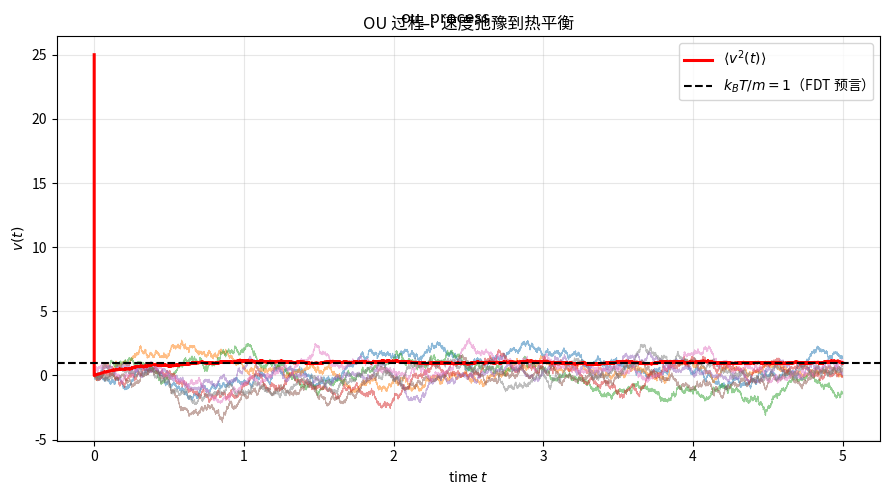
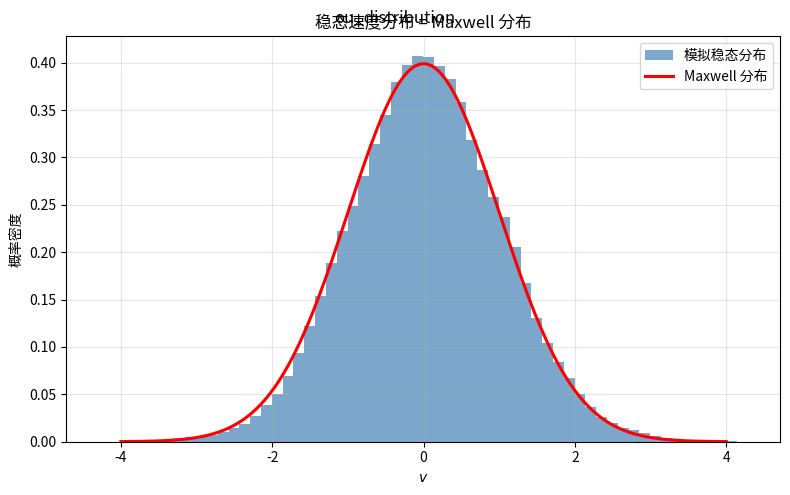

The matplotlib source for these figures, in order:
"""Ornstein–Uhlenbeck 过程（带阻尼的朗之万速度过程）。

数值求解速度朗之万方程（Euler–Maruyama）：
  dv = -gamma * v * dt + sqrt(2*gamma*kT/m) * dW
验证涨落-耗散定理：稳态 <v^2> = kT/m，速度分布趋于高斯（一维 Maxwell）。
"""
import numpy as np
import matplotlib.pyplot as plt


np.random.seed(1)

kT_m = 1.0
gamma = 2.0
sigma = np.sqrt(2 * gamma * kT_m)

T = 5.0
N = 50000
dt = T / N
t = np.linspace(0, T, N + 1)
n_traj = 300

v = np.zeros(n_traj)
v_traj = np.zeros((n_traj, N + 1))
v_traj[:, 0] = 5.0

for i in range(N):
    dW = np.sqrt(dt) * np.random.randn(n_traj)
    v += -gamma * v * dt + sigma * dW
    v_traj[:, i + 1] = v

v_eq = v_traj[:, N // 2:].reshape(-1)
v2_mean = (v_traj ** 2).mean(axis=0)

# --- 图1：速度弛豫 ---
fig, ax = plt.subplots(figsize=(9, 5))
for i in range(8):
    ax.plot(t, v_traj[i], alpha=0.5, linewidth=0.7)
ax.plot(t, v2_mean, 'r-', linewidth=2.2, label=r'$\langle v^2(t)\rangle$')
ax.axhline(kT_m, color='k', linestyle='--', linewidth=1.5,
           label=r'$k_BT/m=1$（FDT 预言）')
ax.set_xlabel('time $t$')
ax.set_ylabel('$v(t)$')
ax.set_title('OU 过程：速度弛豫到热平衡')
ax.legend()
ax.grid(True, alpha=0.3)
plt.tight_layout()
plt.suptitle('ou_process')

# --- 图2：稳态速度分布 ---
fig, ax = plt.subplots(figsize=(8, 5))
ax.hist(v_eq, bins=60, density=True, color='steelblue', alpha=0.7, label='模拟稳态分布')
v_grid = np.linspace(-4, 4, 200)
gauss = np.exp(-v_grid ** 2 / (2 * kT_m)) / np.sqrt(2 * np.pi * kT_m)
ax.plot(v_grid, gauss, 'r-', linewidth=2.2, label='Maxwell 分布')
ax.set_xlabel('$v$')
ax.set_ylabel('概率密度')
ax.set_title('稳态速度分布 = Maxwell 分布')
ax.legend()
ax.grid(True, alpha=0.3)
plt.tight_layout()
plt.suptitle('ou_distribution')

print("02_ou_process.py done")

plt.show()
